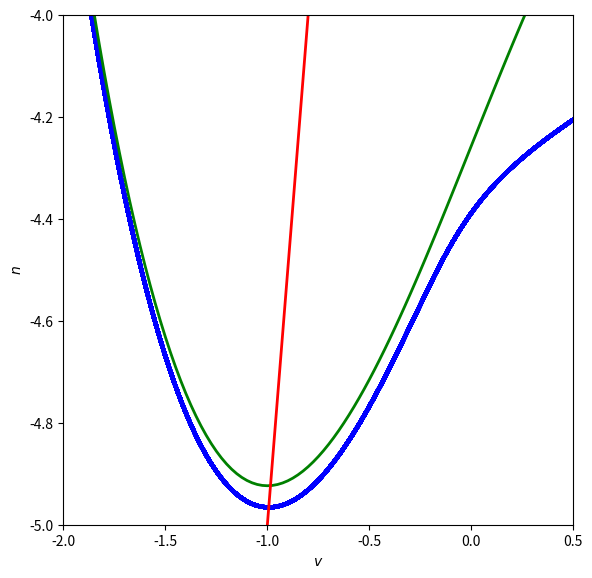

Reproduce this figure in Python.
import numpy as np
import matplotlib.pyplot as plt

a = 5.
tau_n = 60.
I = -4.256889

t_final = 10000.
dt = 0.01
dt05 = dt / 2
m_steps = round(t_final / dt)

v = np.zeros(m_steps + 1)
n = np.zeros(m_steps + 1)
v[0], n[0] = 0., 0.

for k in range(m_steps):
    v_inc = v[k] - v[k] ** 3 / 3 - n[k] + I
    n_inc = (a * v[k] - n[k]) / tau_n
    v_tmp = v[k] + dt05 * v_inc
    n_tmp = n[k] + dt05 * n_inc
    v_inc = v_tmp - v_tmp ** 3 / 3 - n_tmp + I
    n_inc = (a * v_tmp - n_tmp) / tau_n
    v[k + 1] = v[k] + dt * v_inc
    n[k + 1] = n[k] + dt * n_inc

tail_start = 4 * m_steps // 5 - 1  # matlab's v(4*m_steps/5 : m_steps+1) is 1-indexed
vv = v[tail_start:]
nn = n[tail_start:]

if __name__ == "__main__":

    plt.figure(figsize=(6, 6))
    plt.plot(vv, nn, '-b', linewidth=3)

    A, B, C, D = -2, 0.5, -5, -4
    v_plot = A + np.arange(101) / 100 * (B - A)
    plt.plot(v_plot, v_plot - v_plot ** 3 / 3 + I, '-g', linewidth=2)
    plt.plot(v_plot, a * v_plot, '-r', linewidth=2)

    plt.xlim(A, B)
    plt.ylim(C, D)
    plt.gca().set_box_aspect(1)
    plt.xlabel('$v$')
    plt.ylabel('$n$')
    plt.tight_layout()
    plt.savefig("fig.png")
    # plt.show()
